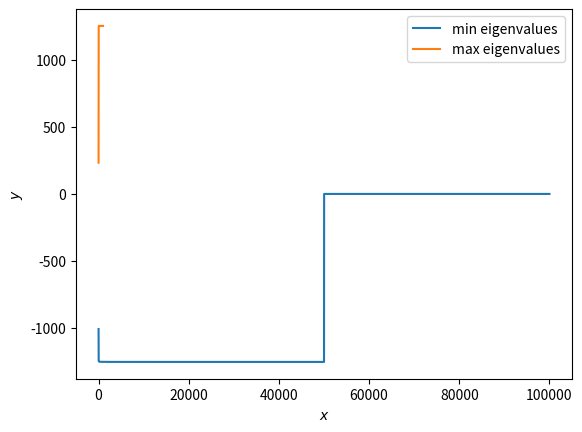

This chart was generated by the following Python code:
#!/usr/bin/env python3
# -*- coding: utf-8 -*-
"""
Created on Wed Sep  4 18:40:27 2019

[redacted]
"""

import numpy as np
import matplotlib.pyplot as plt

# Fix random seed for reproducible results
np.random.seed(1234)
    
if __name__ == "__main__":
    def sample_SPD_matrix(n):
        '''
        This function generates a random symmetric positive definite matrix as:
        A = Q^{T} D Q,
        where Q is a square matrix with entries sampled from a standard normal 
        distribution and D is a diagonal matrix with positive numbers sampled from a 
        standard normal distribution.
        '''    
        Q = np.random.randn(n,n)
        eigen_mean = 1
        D = np.diag(np.abs(eigen_mean+np.random.randn(n,1)).flatten())
        A = np.matmul(Q.T, np.matmul(D,Q))
        return A
    
    def computePowerIteration(mat, eigenPair):
        '''
        Given a random symmetric positive definite matrix (mat), this function
        calculates the next iteration of eigenPair = (eigenvector, eigenvalue),
        using the power method --- a formula that also requires the eigenPair
        from the previous iteration.
        '''
        eigenvect = eigenPair[0]
        tempProduct = np.dot(mat, eigenPair[0])
        newEigenvector = tempProduct / np.linalg.norm(tempProduct)
        newEigenvalue = (np.dot(eigenvect.T, tempProduct) / 
                  np.dot(eigenvect.T, eigenvect))
        
        return (newEigenvector, newEigenvalue.flatten())    
    
    def isEigenVerified(correctEigenvector, correctEigenvalue, 
                        currEigenvector, currEigenvalue):
        corrEig = np.round(correctEigenvalue, 4)
        currEig = np.round(currEigenvalue, 4)
        if not corrEig == currEig:
            print("expected: {}, actual: {}".format(correctEigenvalue, 
                                                    currEigenvalue))
            
            return False
        
        return True
    
    # Matrix size
    N = 200 
    
    # Construct a random symmetric positive definite matrix
    A = sample_SPD_matrix(N)
    
    # (vector [numpy array], eigenval, norm of eigenvec)
    maxEigenPair = (np.random.randn(N), np.float64(1.000)) 
    
    # same format as the above
    minEigenPair = (np.random.randn(N), np.float64(1.000))  # must manipulate to make this calc the min eigens
    xAxis = np.linspace(1, 100000, 100000)
    MaxEigenvalueApproxes = np.zeros(1000)
    MinEigenvalueApproxes = np.zeros(100000)
    
    
    for x in range(1000):
        # compute next iteration of the power method
        maxEigenPair = computePowerIteration(A, maxEigenPair)
        MaxEigenvalueApproxes[x] = maxEigenPair[1].flatten()
        
        
    alterFactor = maxEigenPair[1][0] * ((np.identity(N)))
    B = A - alterFactor 
        
    for x in range(50000):
        # compute next iteration of the power method
        minEigenPair = computePowerIteration(B, minEigenPair)
        MinEigenvalueApproxes[x] = minEigenPair[1].flatten()
        
    # correct for alteration
    minEigenPair = (minEigenPair[0], minEigenPair[1] + maxEigenPair[1])
    
    # plot the predicted eigenvalues for each iteration
    plt.figure(1)
    plt.plot(xAxis, MinEigenvalueApproxes, label="min eigenvalues")
    plt.plot(xAxis[:1000], MaxEigenvalueApproxes, label="max eigenvalues")
    plt.xlabel('$x$')
    plt.ylabel('$y$')
    plt.legend()
    
    # Compute the condition number of A
    c = np.linalg.cond(A)
    
    # Compute the eigenvalues and eigenvectors of A
    w, v = np.linalg.eig(A)
    
    # Print the condition number and the maximum eigenvalue of A
    print('Condition number of A: %e' % (c))
    print('Largest eigenvalue A (eig): %e' % (w.max()))
    print('Smallest eigenvalue A (eig): %e' % (w.min()))
    
    
    maxIndex = np.argmax(w)
    minIndex = np.argmin(w)
    
    if isEigenVerified(v[:, maxIndex], w.max(), maxEigenPair[0], maxEigenPair[1]):
        print("\nMax eigen success!")
    if isEigenVerified(v[:, minIndex], w.min(), minEigenPair[0], minEigenPair[1]):
        print("Min eigen success!")
